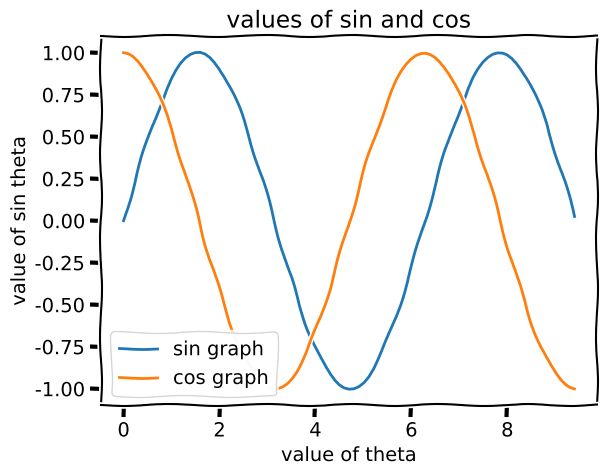

Generate this figure with matplotlib:
import numpy as np
from matplotlib import pyplot as plt

# x = np.array([1,2,3,4])
# y = np.array([5,6,7,8])


# plt.style.use('fivethirtyeight')
plt.xkcd()

x=np.arange(0,3*np.pi,0.1)
y1=np.sin(x)
y2=np.cos(x)


plt.xlabel('value of theta')
plt.ylabel('value of sin theta')
plt.title('values of sin and cos')


plt.plot(x, y1, label="sin graph")
plt.plot(x, y2, label="cos graph")
plt.legend()
plt.savefig('plot.png')
plt.show()


